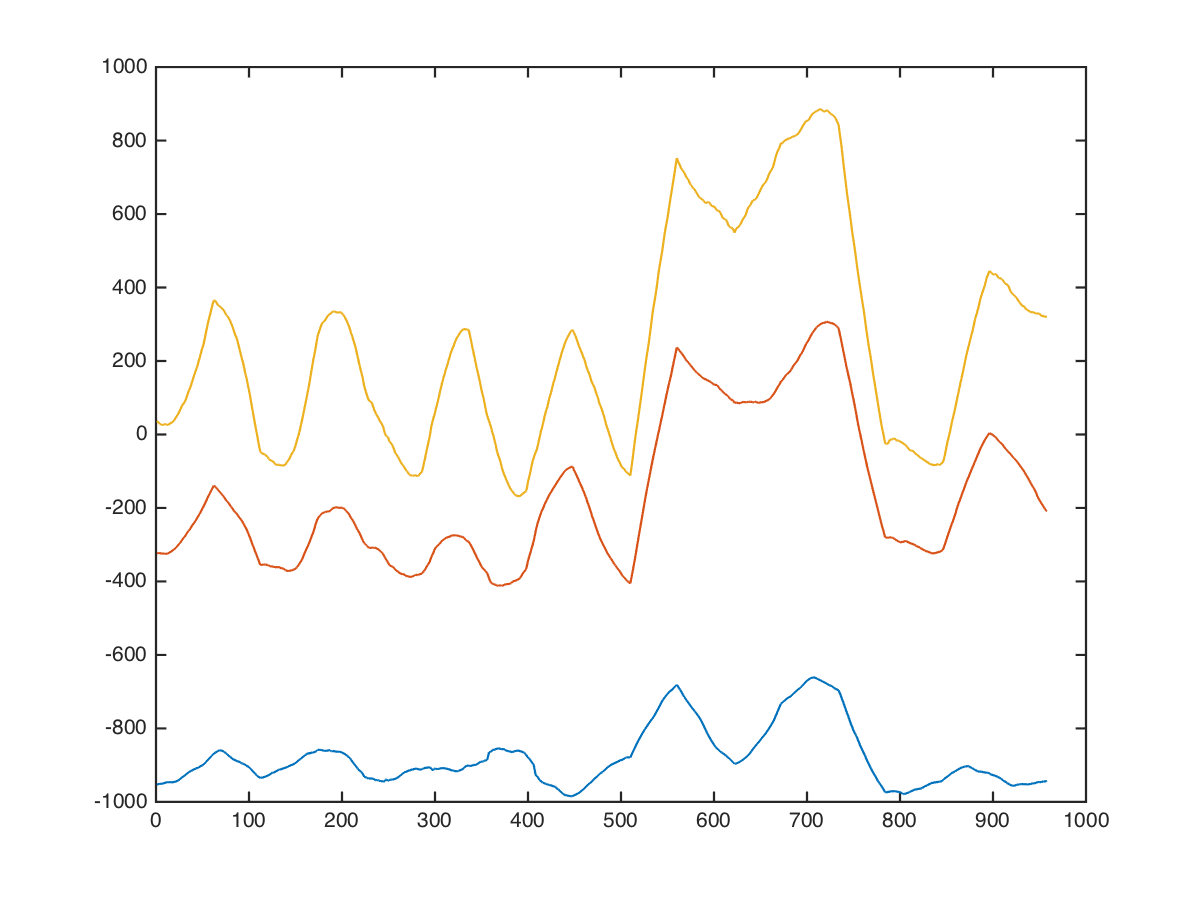

The file beside this chart, header and first rows:
x, x, , 0, 0, -984, -288, 96
x, x, , 0, 0, -977, -288, 82
x, x, , 0, 0, -968, -288, 67
x, x, , 0, 0, -962, -294, 97
x, x, , 0, 0, -960, -288, 87
x, x, , 0, 0, -960, -274, 37
x, x, , 0, 0, -964, -276, 41
x, x, , 0, 0, -970, -280, 34
x, x, , 0, 0, -974, -280, -10
x, x, , 0, 0, -980, -287, 11
x, x, , 0, 0, -984, -296, 57
x, x, , 0, 0, -978, -296, 67
x, x, , 0, 0, -974, -308, 42
x, x, , 0, 0, -968, -334, -18
x, x, , 0, 0, -964, -322, 16
x, x, , 0, 0, -957, -316, 46
x, x, , 0, 0, -947, -332, 42
x, x, , 0, 0, -940, -343, 22
x, x, , 0, 0, -936, -350, 0
x, x, , 0, 0, -930, -324, -6
x, x, , 0, 0, -926, -327, -10
x, x, , 0, 0, -920, -357, -16
x, x, , 0, 0, -924, -360, -16
x, x, , 0, 0, -930, -354, -10
x, x, , 0, 0, -934, -334, 10
x, x, , 0, 0, -940, -352, 12
x, x, , 0, 0, -944, -382, 14
x, x, , 0, 0, -950, -368, 68
x, x, , 0, 0, -954, -360, 98
x, x, , 0, 0, -960, -360, 104
x, x, , 0, 0, -974, -364, 64
x, x, , 0, 0, -986, -365, 34
x, x, , 0, 0, -990, -355, 38
x, x, , 0, 0, -988, -342, 40
x, x, , 0, 0, -984, -330, 44
x, x, , 0, 0, -978, -344, 90
x, x, , 0, 0, -966, -350, 87
x, x, , 0, 0, -946, -344, 37
x, x, , 0, 0, -953, -340, 23
x, x, , 0, 0, -958, -333, 14
x, x, , 0, 0, -954, -323, 10
x, x, , 0, 0, -948, -316, 46
x, x, , 0, 0, -942, -312, 92
x, x, , 0, 0, -922, -312, 58
x, x, , 0, 0, -917, -307, 35
x, x, , 0, 0, -927, -297, 25
x, x, , 0, 0, -928, -300, 24
x, x, , 0, 0, -926, -304, 30
x, x, , 0, 0, -922, -304, 50
x, x, , 0, 0, -924, -297, 32
x, x, , 0, 0, -929, -286, -4
x, x, , 0, 0, -939, -272, -38
x, x, , 0, 0, -944, -282, -46
x, x, , 0, 0, -944, -316, -26
x, x, , 0, 0, -940, -316, -33
x, x, , 0, 0, -939, -302, -22
x, x, , 0, 0, -949, -266, 38
x, x, , 0, 0, -942, -280, 56
x, x, , 0, 0, -929, -311, 54
x, x, , 0, 0, -939, -301, 40
x, x, , 0, 0, -946, -288, 22
... 947 more rows
